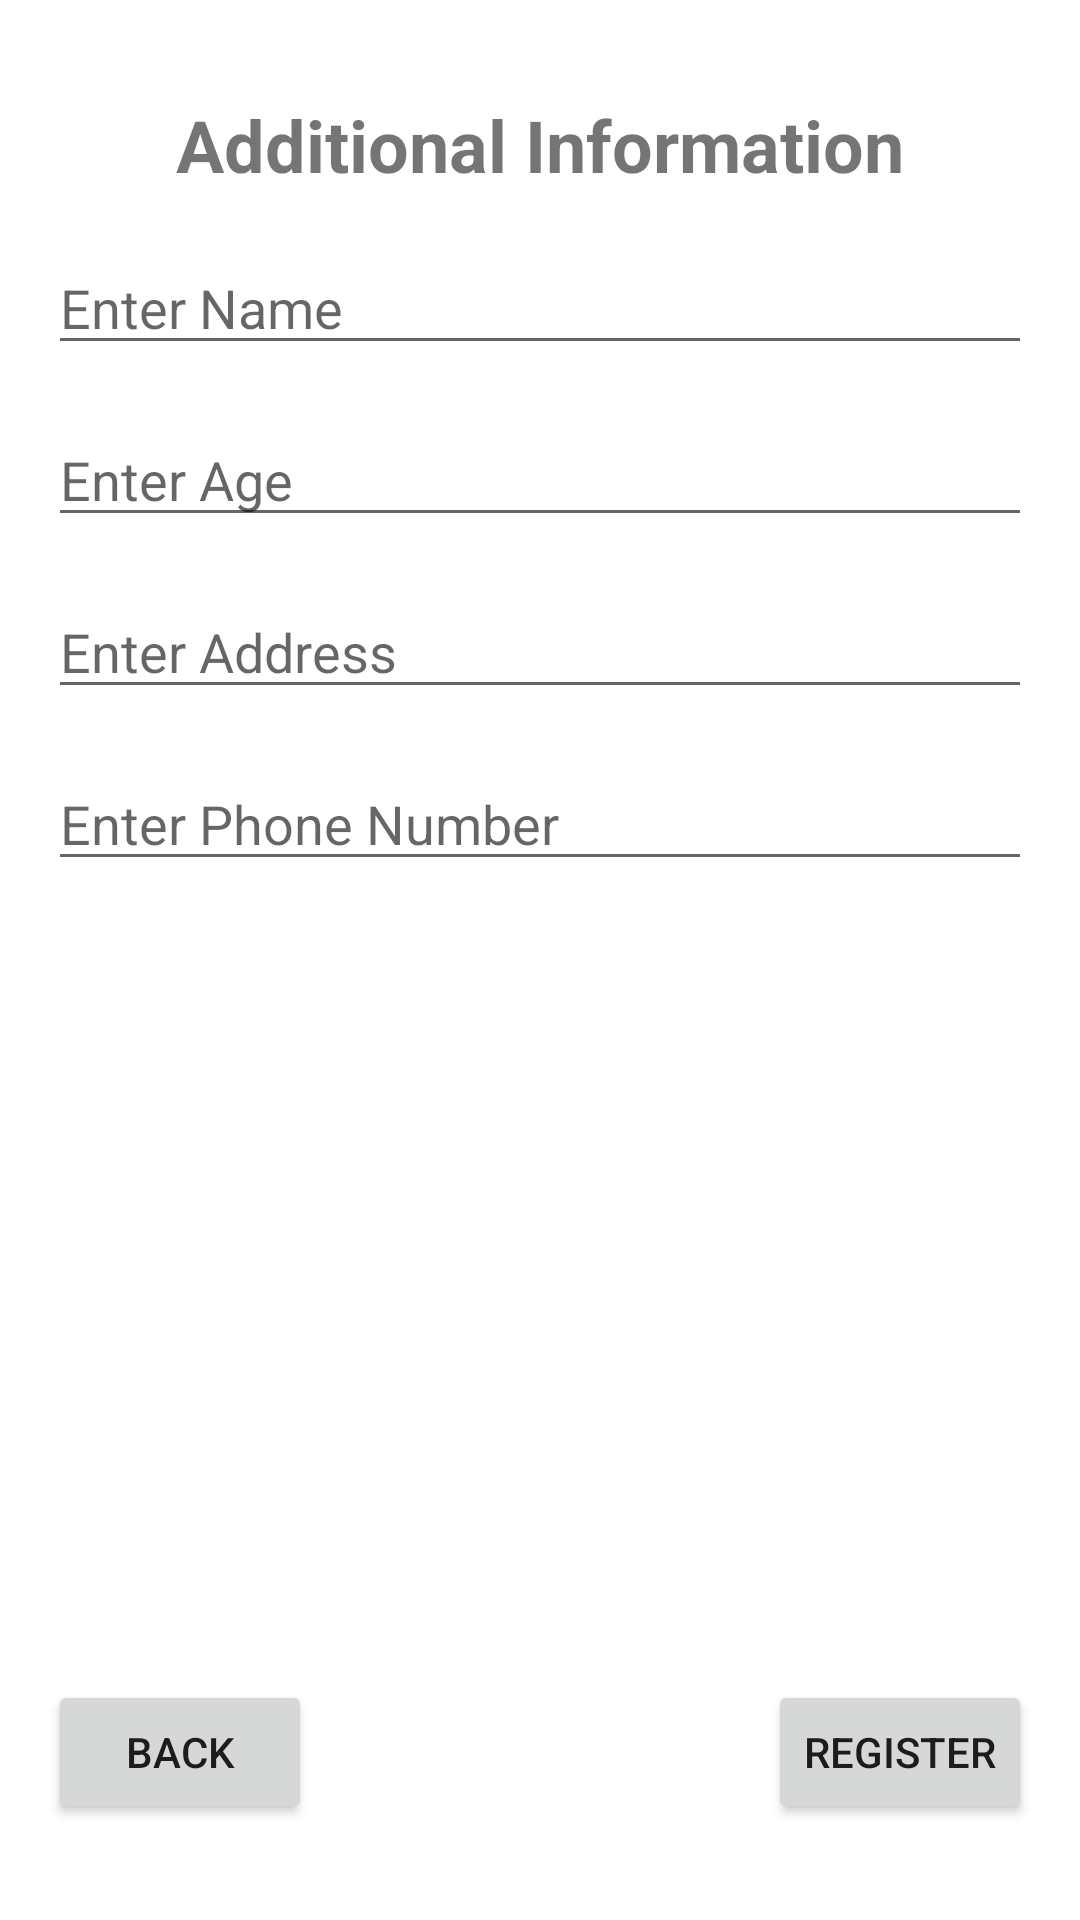

Here is an Android app screen rendered from its layout file. Give the layout XML and the strings, colors and styles it references.
<!-- AndroidManifest.xml: application theme Theme.MyFirstApp -->
<!-- res/layout/activity_register_page2.xml -->
<?xml version="1.0" encoding="utf-8"?>

<androidx.constraintlayout.widget.ConstraintLayout xmlns:android="http://schemas.android.com/apk/res/android"
    xmlns:app="http://schemas.android.com/apk/res-auto"
    xmlns:tools="http://schemas.android.com/tools"
    android:layout_width="match_parent"
    android:layout_height="match_parent"
    tools:context=".pagerouting.NextPage">

    
    <TextView
        android:id="@+id/headerText"
        android:layout_width="wrap_content"
        android:layout_height="wrap_content"
        android:text="Additional Information"
        android:textSize="24sp"
        android:textStyle="bold"
        app:layout_constraintTop_toTopOf="parent"
        app:layout_constraintStart_toStartOf="parent"
        app:layout_constraintEnd_toEndOf="parent"
        android:layout_marginTop="32dp" />

    
    <EditText
        android:id="@+id/editTextName"
        android:layout_width="0dp"
        android:layout_height="wrap_content"
        android:hint="Enter Name"
        app:layout_constraintTop_toBottomOf="@id/headerText"
        app:layout_constraintStart_toStartOf="parent"
        app:layout_constraintEnd_toEndOf="parent"
        android:layout_marginTop="16dp"
        android:layout_marginHorizontal="16dp" />

    
    <EditText
        android:id="@+id/editTextAge"
        android:layout_width="0dp"
        android:layout_height="wrap_content"
        android:hint="Enter Age"
        android:inputType="number"
        app:layout_constraintTop_toBottomOf="@id/editTextName"
        app:layout_constraintStart_toStartOf="parent"
        app:layout_constraintEnd_toEndOf="parent"
        android:layout_marginTop="16dp"
        android:layout_marginHorizontal="16dp" />

    
    <EditText
        android:id="@+id/editTextAddress"
        android:layout_width="0dp"
        android:layout_height="wrap_content"
        android:hint="Enter Address"
        app:layout_constraintTop_toBottomOf="@id/editTextAge"
        app:layout_constraintStart_toStartOf="parent"
        app:layout_constraintEnd_toEndOf="parent"
        android:layout_marginTop="16dp"
        android:layout_marginHorizontal="16dp" />

    
    <EditText
        android:id="@+id/editTextPhone"
        android:layout_width="0dp"
        android:layout_height="wrap_content"
        android:hint="Enter Phone Number"
        android:inputType="phone"
        app:layout_constraintTop_toBottomOf="@id/editTextAddress"
        app:layout_constraintStart_toStartOf="parent"
        app:layout_constraintEnd_toEndOf="parent"
        android:layout_marginTop="16dp"
        android:layout_marginHorizontal="16dp" />

    
    <Button
        android:id="@+id/backButton"
        android:layout_width="wrap_content"
        android:layout_height="wrap_content"
        android:text="Back"
        app:layout_constraintStart_toStartOf="parent"
        app:layout_constraintBottom_toBottomOf="parent"
        android:layout_marginBottom="32dp"
        android:layout_marginStart="16dp" />

    
    <Button
        android:id="@+id/saveBtn"
        android:layout_width="wrap_content"
        android:layout_height="wrap_content"
        android:text="Register"
        app:layout_constraintEnd_toEndOf="parent"
        app:layout_constraintBottom_toBottomOf="parent"
        android:layout_marginBottom="32dp"
        android:layout_marginEnd="16dp" />

</androidx.constraintlayout.widget.ConstraintLayout>
<!-- resources referenced by this layout -->
<resources>
  <style name="Theme.MyFirstApp" parent="Theme.MaterialComponents.DayNight.NoActionBar">
          
          <item name="android:windowLightStatusBar">true</item>
      </style>
</resources>
